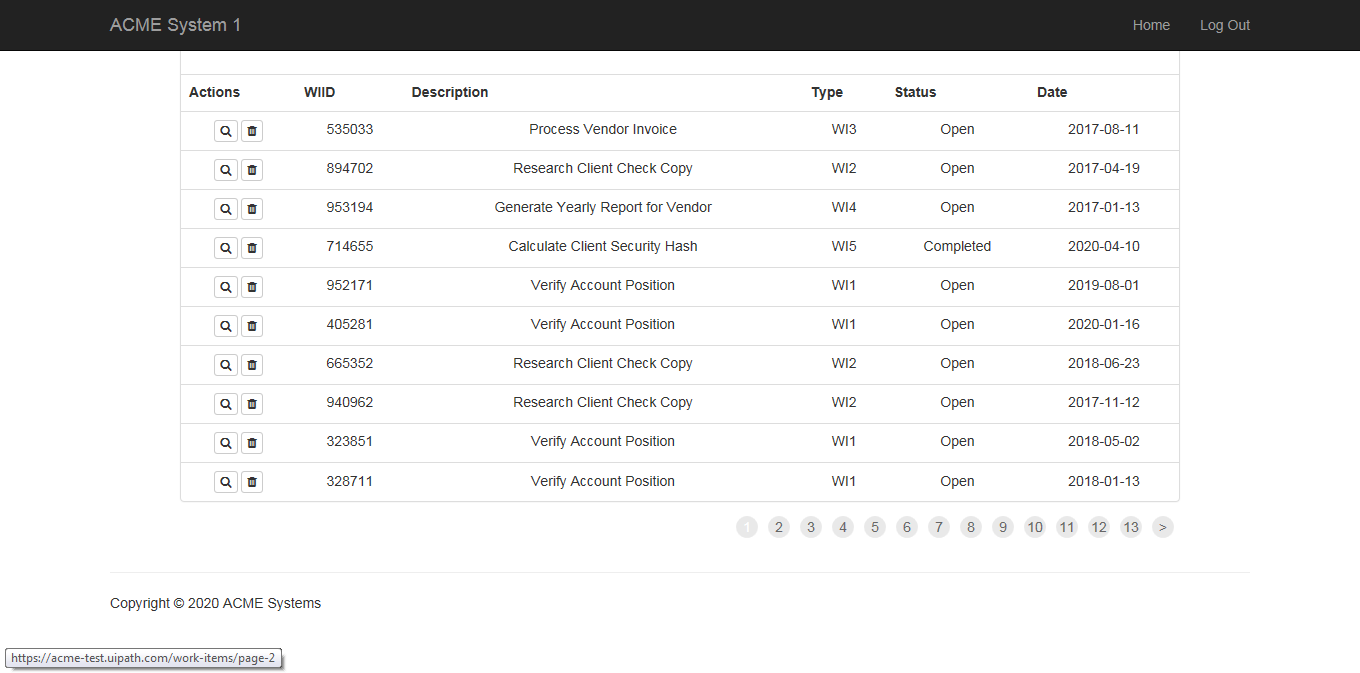
Task: REFramework for Calculate Client Security Hash for Acme Systems Inc. 

It is also Assignment No1 on Robotic Enterprise Framework Deep Dive Course of UI Path Academy
Workflow: System1_Extract_WorkItems

Step 1: Attach System 1 - Work Items in window 'ACME System 1 - Work Items'

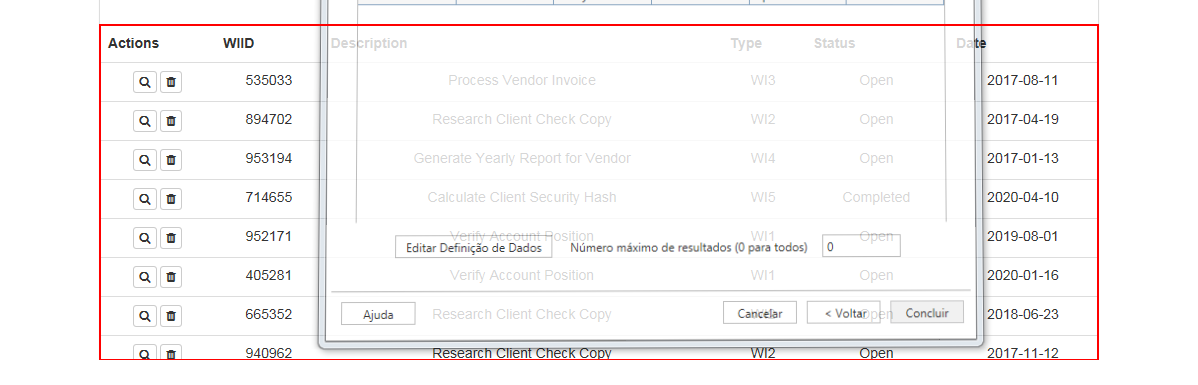
Step 2: get-text from the table